Labelled photos from "hospital_1", an image-classification folder in fahadjamil567/Gastric_Cancer-Model. The possible labels are: ADI, DEB, LYM, MUC, MUS, NOR, STR, TUM.

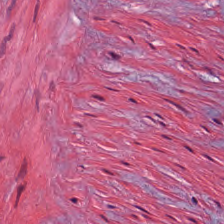
Label: STR

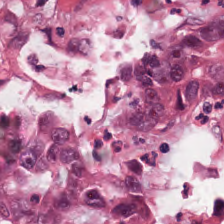
Label: TUM

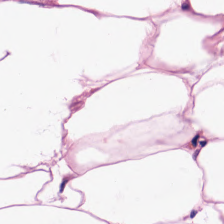
Label: ADI

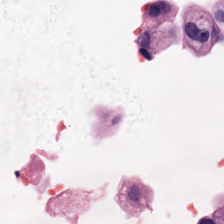
Label: MUC

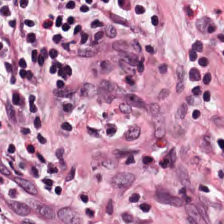
Label: LYM

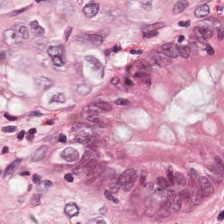
Label: NOR
